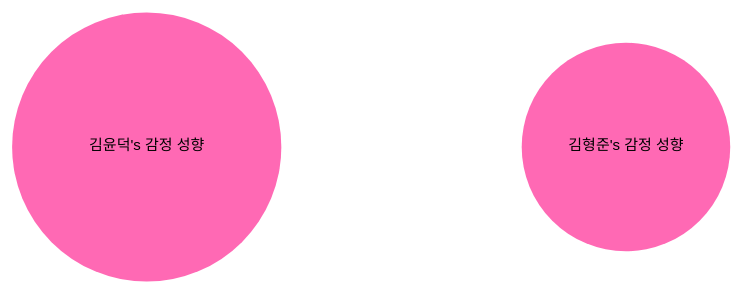
D3 v4 page, settled after 480 driven frames (8 s of simulated time); the page loaded 1 data file(s).


  var svg = d3.select("svg"),
      width = +svg.attr("width");

  var format = d3.format(",d");

  var color = d3.scaleOrdinal(d3.schemeCategory20c);

  var pack = d3.pack()
      .size([width, width])
      .padding(1.5);

  d3.json("../json/private.json", function(classes) {

    var root = d3.hierarchy({children: classes.대화자목록})
        .sum(function(d) { return d.감정성향; })
        .each(function(d) {
            d.id = d.data.대화자명;
        });

    var node = svg.selectAll(".node")
      .data(pack(root).leaves())
      .enter().append("g")
        .attr("class", "node")
        .attr("transform", function(d) { return "translate(" + d.x + "," + d.y + ")"; });


    node.append("circle")
        .attr("id", function(d) { return d.id; })
        .attr("r", function(d) { return d.r / 2; })
        .style("fill", function(d) { return 'hotpink'; });

    node.append("clipPath")
        .attr("id", function(d) { return "clip-" + "d.감정성향"; })
      .append("use")
        .attr("xlink:href", function(d) { return "#" + "d.감정성향"; });

    node.append("text")
        .attr("clip-path", function(d) { return "url(#clip-" + d.감정성향 + ")"; })
      .selectAll("tspan")
      .data(function(d) { return [d] })
      .enter().append("tspan")
        .attr("x", 0)
        .attr("y", function(d, i, nodes) { return 13 + (i - nodes.length / 2 - 0.5) * 10; })
        .attr('font-size', '1.5em')
        .html(function(d) { return d.id + "\'s 감정 성향"; });

    node.append("title")
        .text(function(d) { return d.id + "\n" + format(d.id); });
  });

  

### data: ../json/private.json
{
 "이메일명": "a@a.com",
 "대화방명": "김윤덕, 김형준 님과 카카오톡 대화",
 "저장날짜": "2016년 10월 23일 오후 12:44",
 "총인원수": 2,
 "총대화수": 200,
 "대화자목록": [
  {
   "번호": 0,
   "대화자명": "김윤덕",
   "자주사용하는단어순위목록": [
    "사과",
    "밥",
    "바나나"
   ],
   "대화참여율": 0.3,
   "선톡개수": 20,
   "감정성향": 50
  },
  {
   "번호": 1,
   "대화자명": "김형준",
   "자주사용하는단어순위목록": [
    "야식",
    "밥",
    "메롱"
   ],
   "대화참여율": 0.5,
   "선톡개수": 25,
   "감정성향": 30
  }
 ],
 "단어성향관계": [
  {
   "source": 0,
   "target": 1,
   "value": 0.3
  }
 ]
}